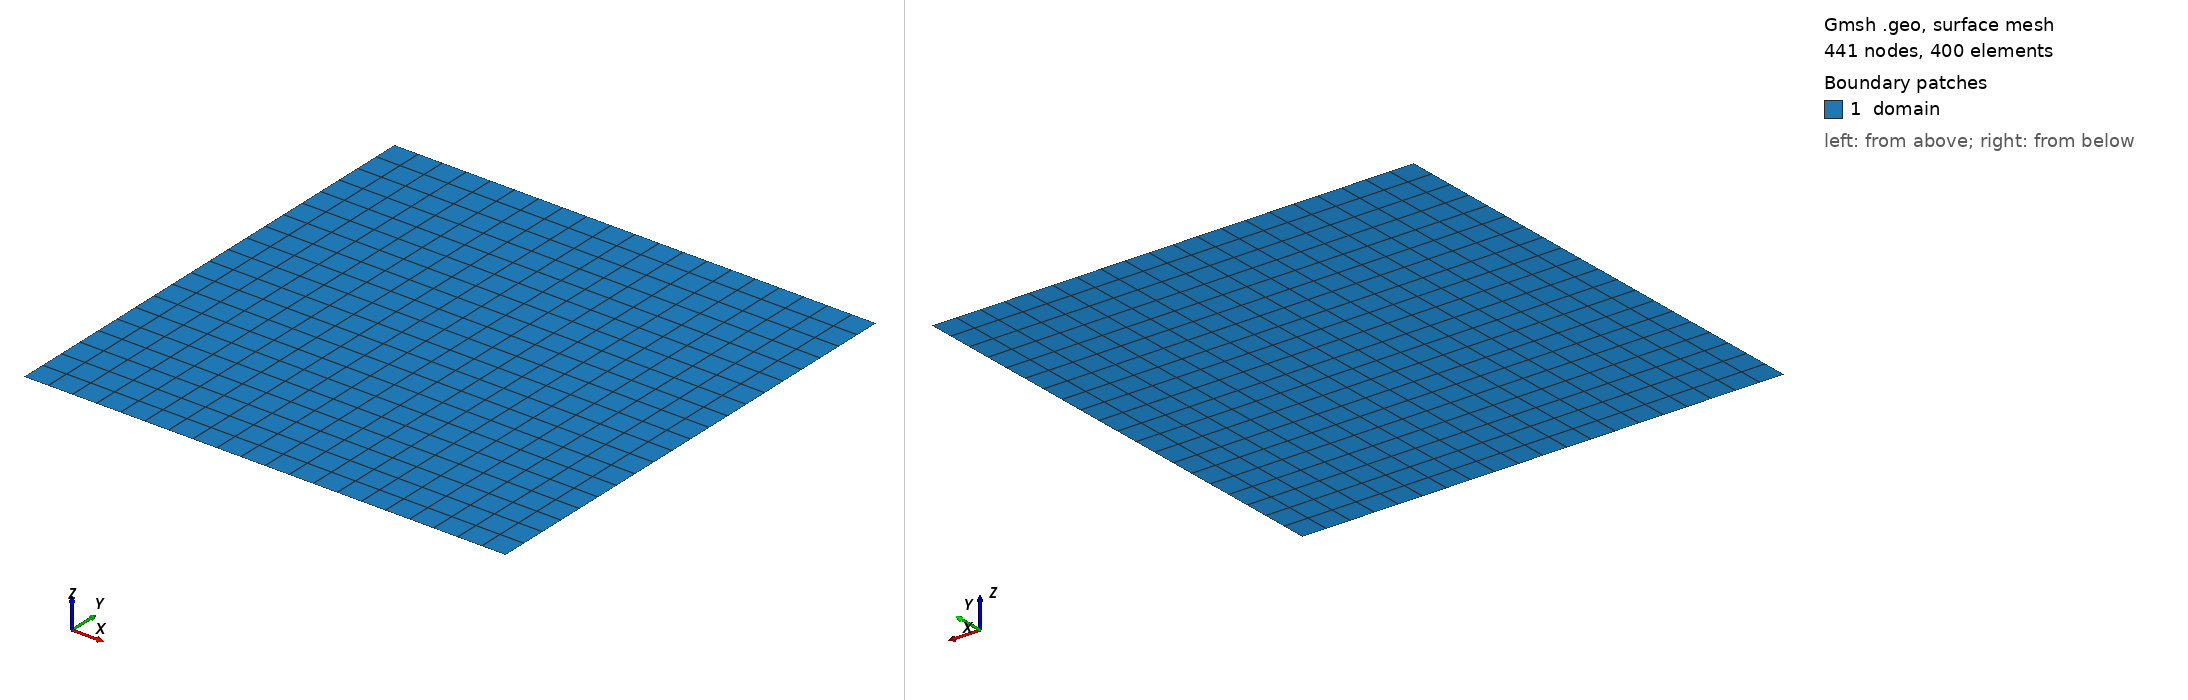

Gmsh geometry script, surface-meshed: 441 nodes, 400 surface elements. Boundary patches (legend numbers): 1 domain. Left view from above one corner, right view from below the opposite corner. Legend entries are the model's physical surfaces. The drawing asked Gmsh for element sizes between 1% and 20% of the model's largest extent; the script's own settings can give other sizes.

=== cavity.geo (drawn) ===

SetFactory("OpenCASCADE");

p1 = newp; Point(p1) = {0, 0, 0};

out[] = Extrude {0.1, 0, 0} { Point{p1}; Layers{20}; };

out[] = Extrude {0, 0.1, 0} { Curve{out[1]}; Layers{20}; Recombine; };

Physical Curve("fixedWalls") = {1, 2, 3};
Physical Curve("movingWall") = {4};

Physical Surface("domain") = {1};
